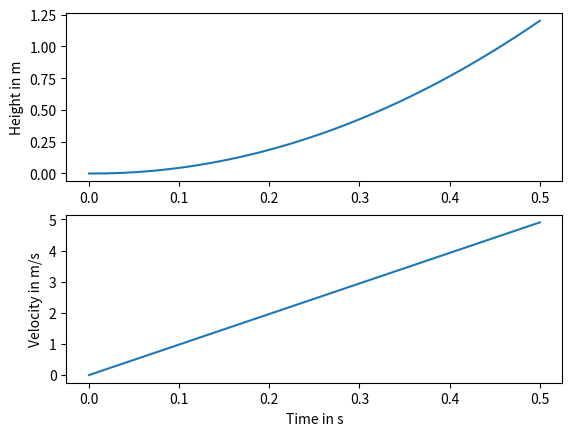

Write the Python code that produced this figure.
import numpy as np 
import matplotlib.pyplot

def forward_euler():
    h=0.01 # small time steps of size    s
    g=9.81 # valversnelling  constant    m/s2
    friction = 0.1 # wrijving 
    num_steps = 50

    t = np.zeros(num_steps+1) # tijd x-as
    x = np.zeros(num_steps+1) # hoogte y-as
    v = np.zeros(num_steps+1) # velocity / snelheid y-as

    # implementeer de Euler-integratie en simuleer een valbeweging
    for step in range(num_steps):
        t[step+1] = t[step] + h # tijd berekenen
        x[step+1] = x[step] + h * v[step] # hoogte berekenen x(h) + h * v(h)
        v[step+1] = v[step]  + g * h # velocity v(h) + h(F/m)
        
    return t,x,v
 
t,x,v = forward_euler()

def plot_me():
    axes_height = matplotlib.pyplot.subplot(211)
    matplotlib.pyplot.plot(t, x)
    axes_velocity = matplotlib.pyplot.subplot(212)
    matplotlib.pyplot.plot(t, v)
    axes_height.set_ylabel('Height in m')
    axes_velocity.set_ylabel('Velocity in m/s')
    axes_velocity.set_xlabel('Time in s')
    matplotlib.pyplot.show()

plot_me()
